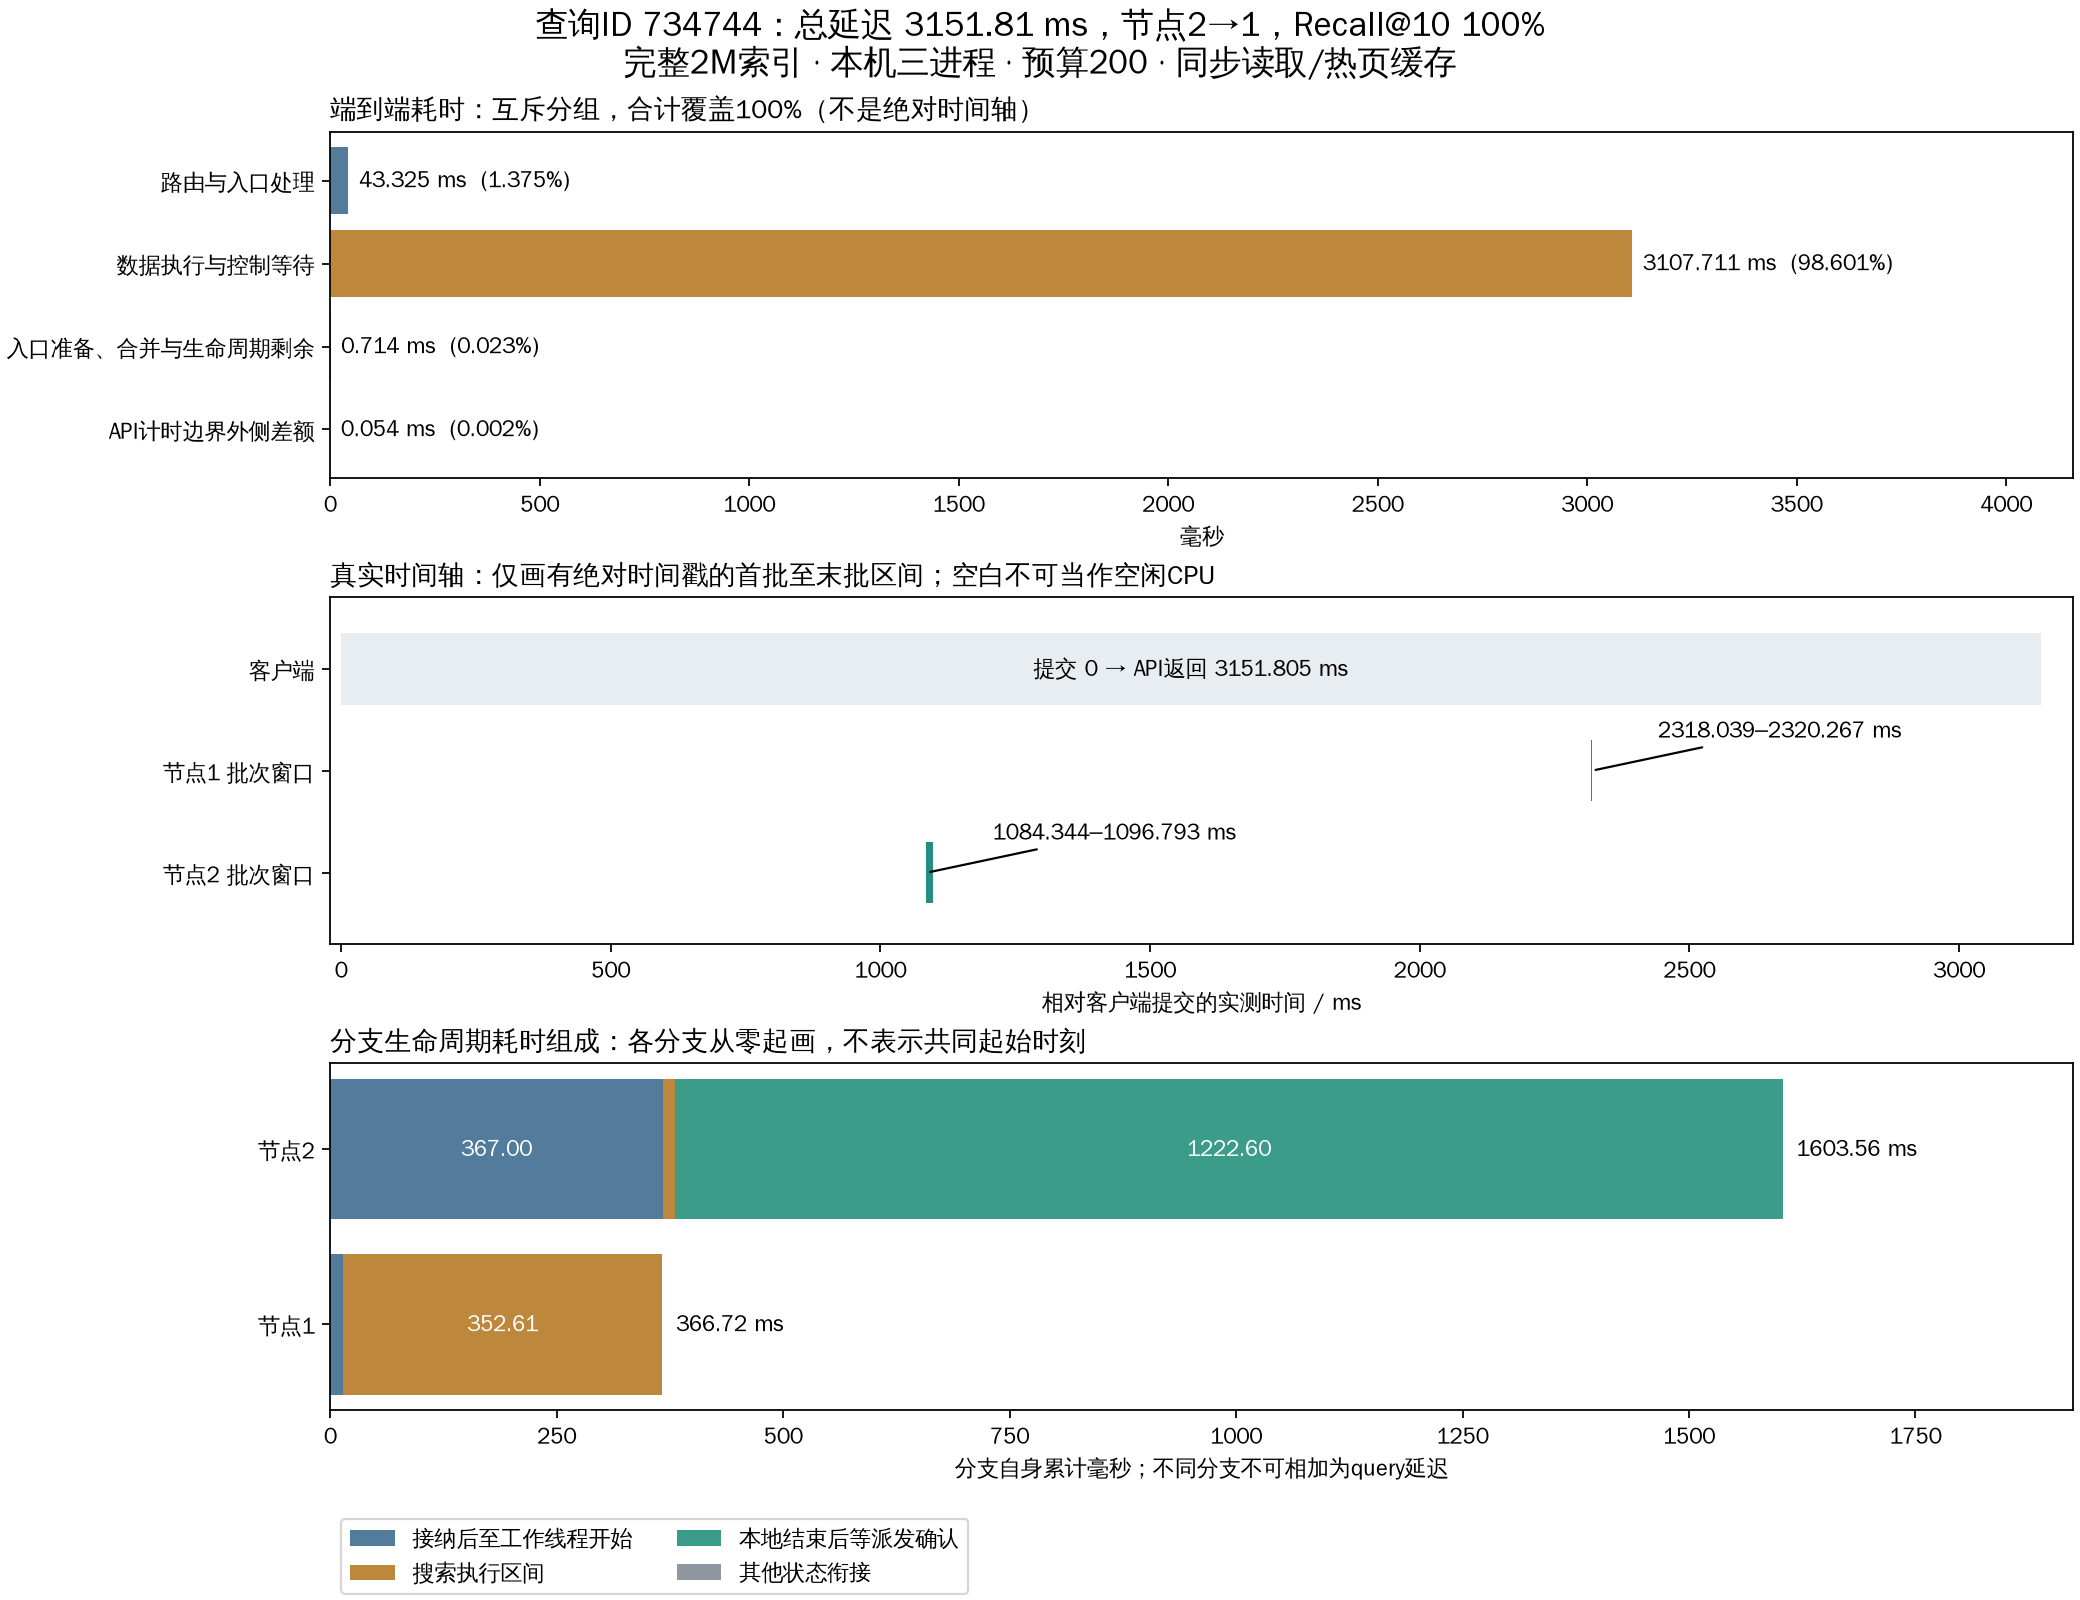

Data behind this chart, as committed beside it:
label, start_ms, end_ms, duration_ms, percent
提交至首个本地批次开始, 0.0, 1084, 1084, 34.4
节点2首批开始至末批结束, 1084, 1097, 12.45, 0.395
两个节点批次窗口之间（未细分）, 1097, 2318, 1221, 38.75
节点1首批开始至末批结束, 2318, 2320, 2.228, 0.07069
最后一个本地批次结束至API返回, 2320, 3152, 831.5, 26.38
